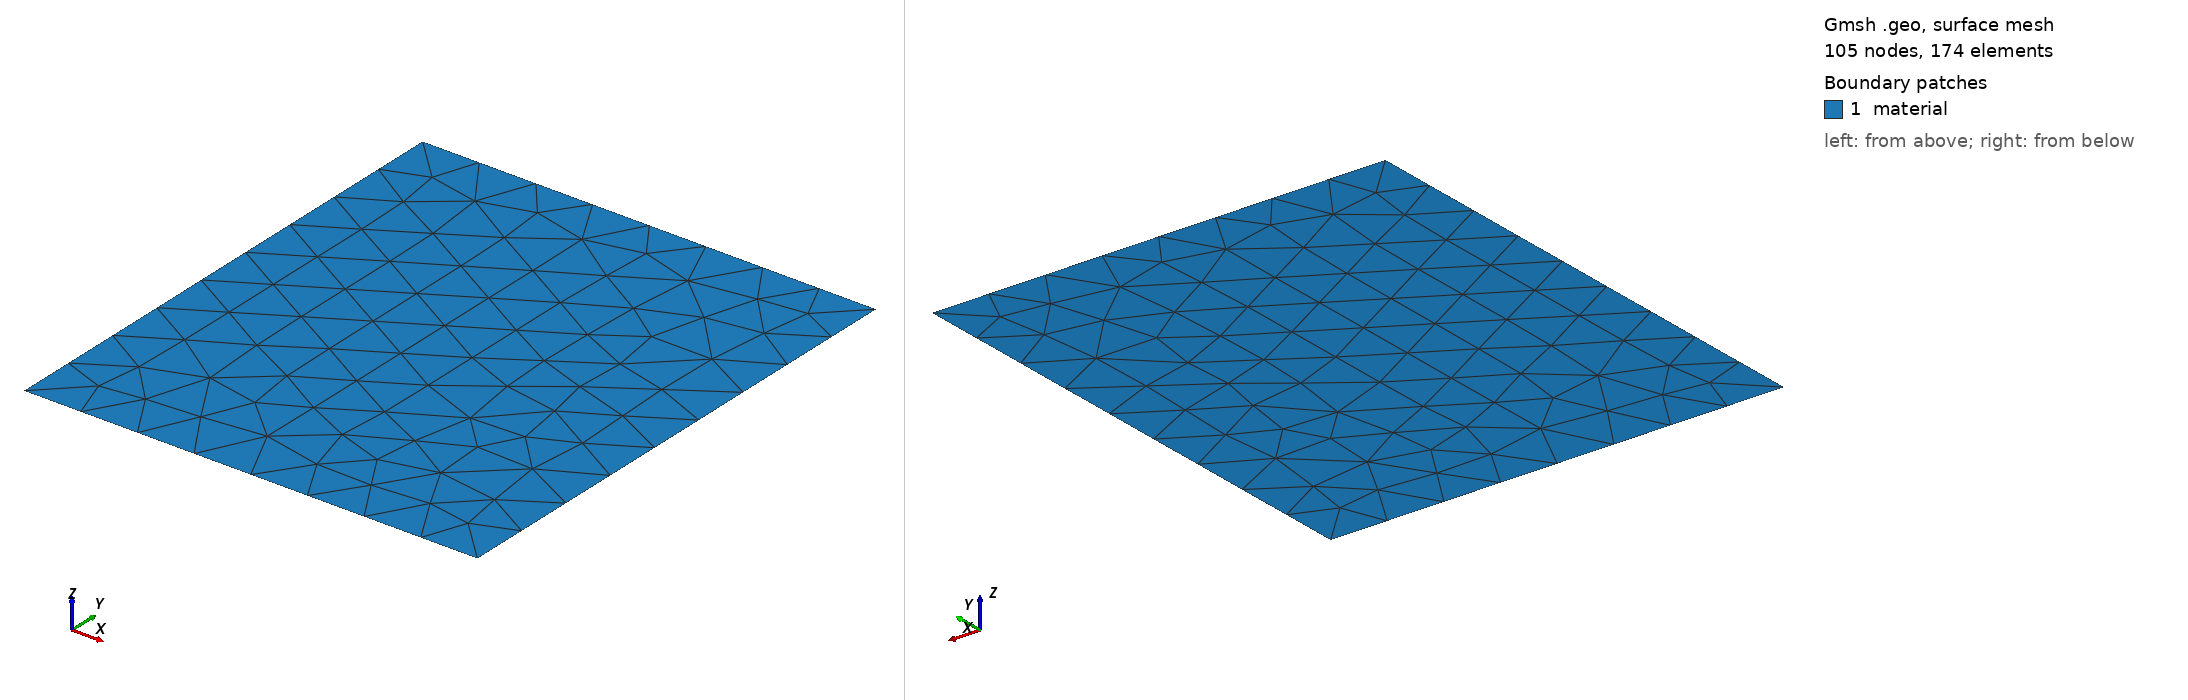

Gmsh geometry script, surface-meshed: 105 nodes, 174 surface elements. Boundary patches (legend numbers): 1 material. Left view from above one corner, right view from below the opposite corner. Legend entries are the model's physical surfaces. The drawing asked Gmsh for element sizes between 1% and 20% of the model's largest extent; the script's own settings can give other sizes.

=== mesh_B_level8.geo (drawn) ===
// Mesh for subdomain B at level 8
SetFactory("OpenCASCADE");

// Define corners
Point(1) = {0.625, 0, 0, 1.0};
Point(2) = {1.5, 0, 0, 1.0};
Point(3) = {1.5, 1, 0, 1.0};
Point(4) = {0.625, 1, 0, 1.0};

// Define edges
Line(1) = {1, 2};
Line(2) = {2, 3};
Line(3) = {3, 4};
Line(4) = {4, 1};

// Create curve loop and plane surface
Curve Loop(1) = {1, 2, 3, 4};
Plane Surface(1) = {1};

// Physical groups for boundary conditions
// Bottom edge (y=0)
Physical Line("bottom") = {1};
// Right edge
Physical Line("right") = {2};
// Top edge (y=1)
Physical Line("top") = {3};
// Left edge
Physical Line("left") = {4};

// Physical volume for material
Physical Surface("material") = {1};

// Mesh size control
Mesh.CharacteristicLengthMin = 0.109375;
Mesh.CharacteristicLengthMax = 0.1111111111111111;

// Generate mesh
Mesh 2;
